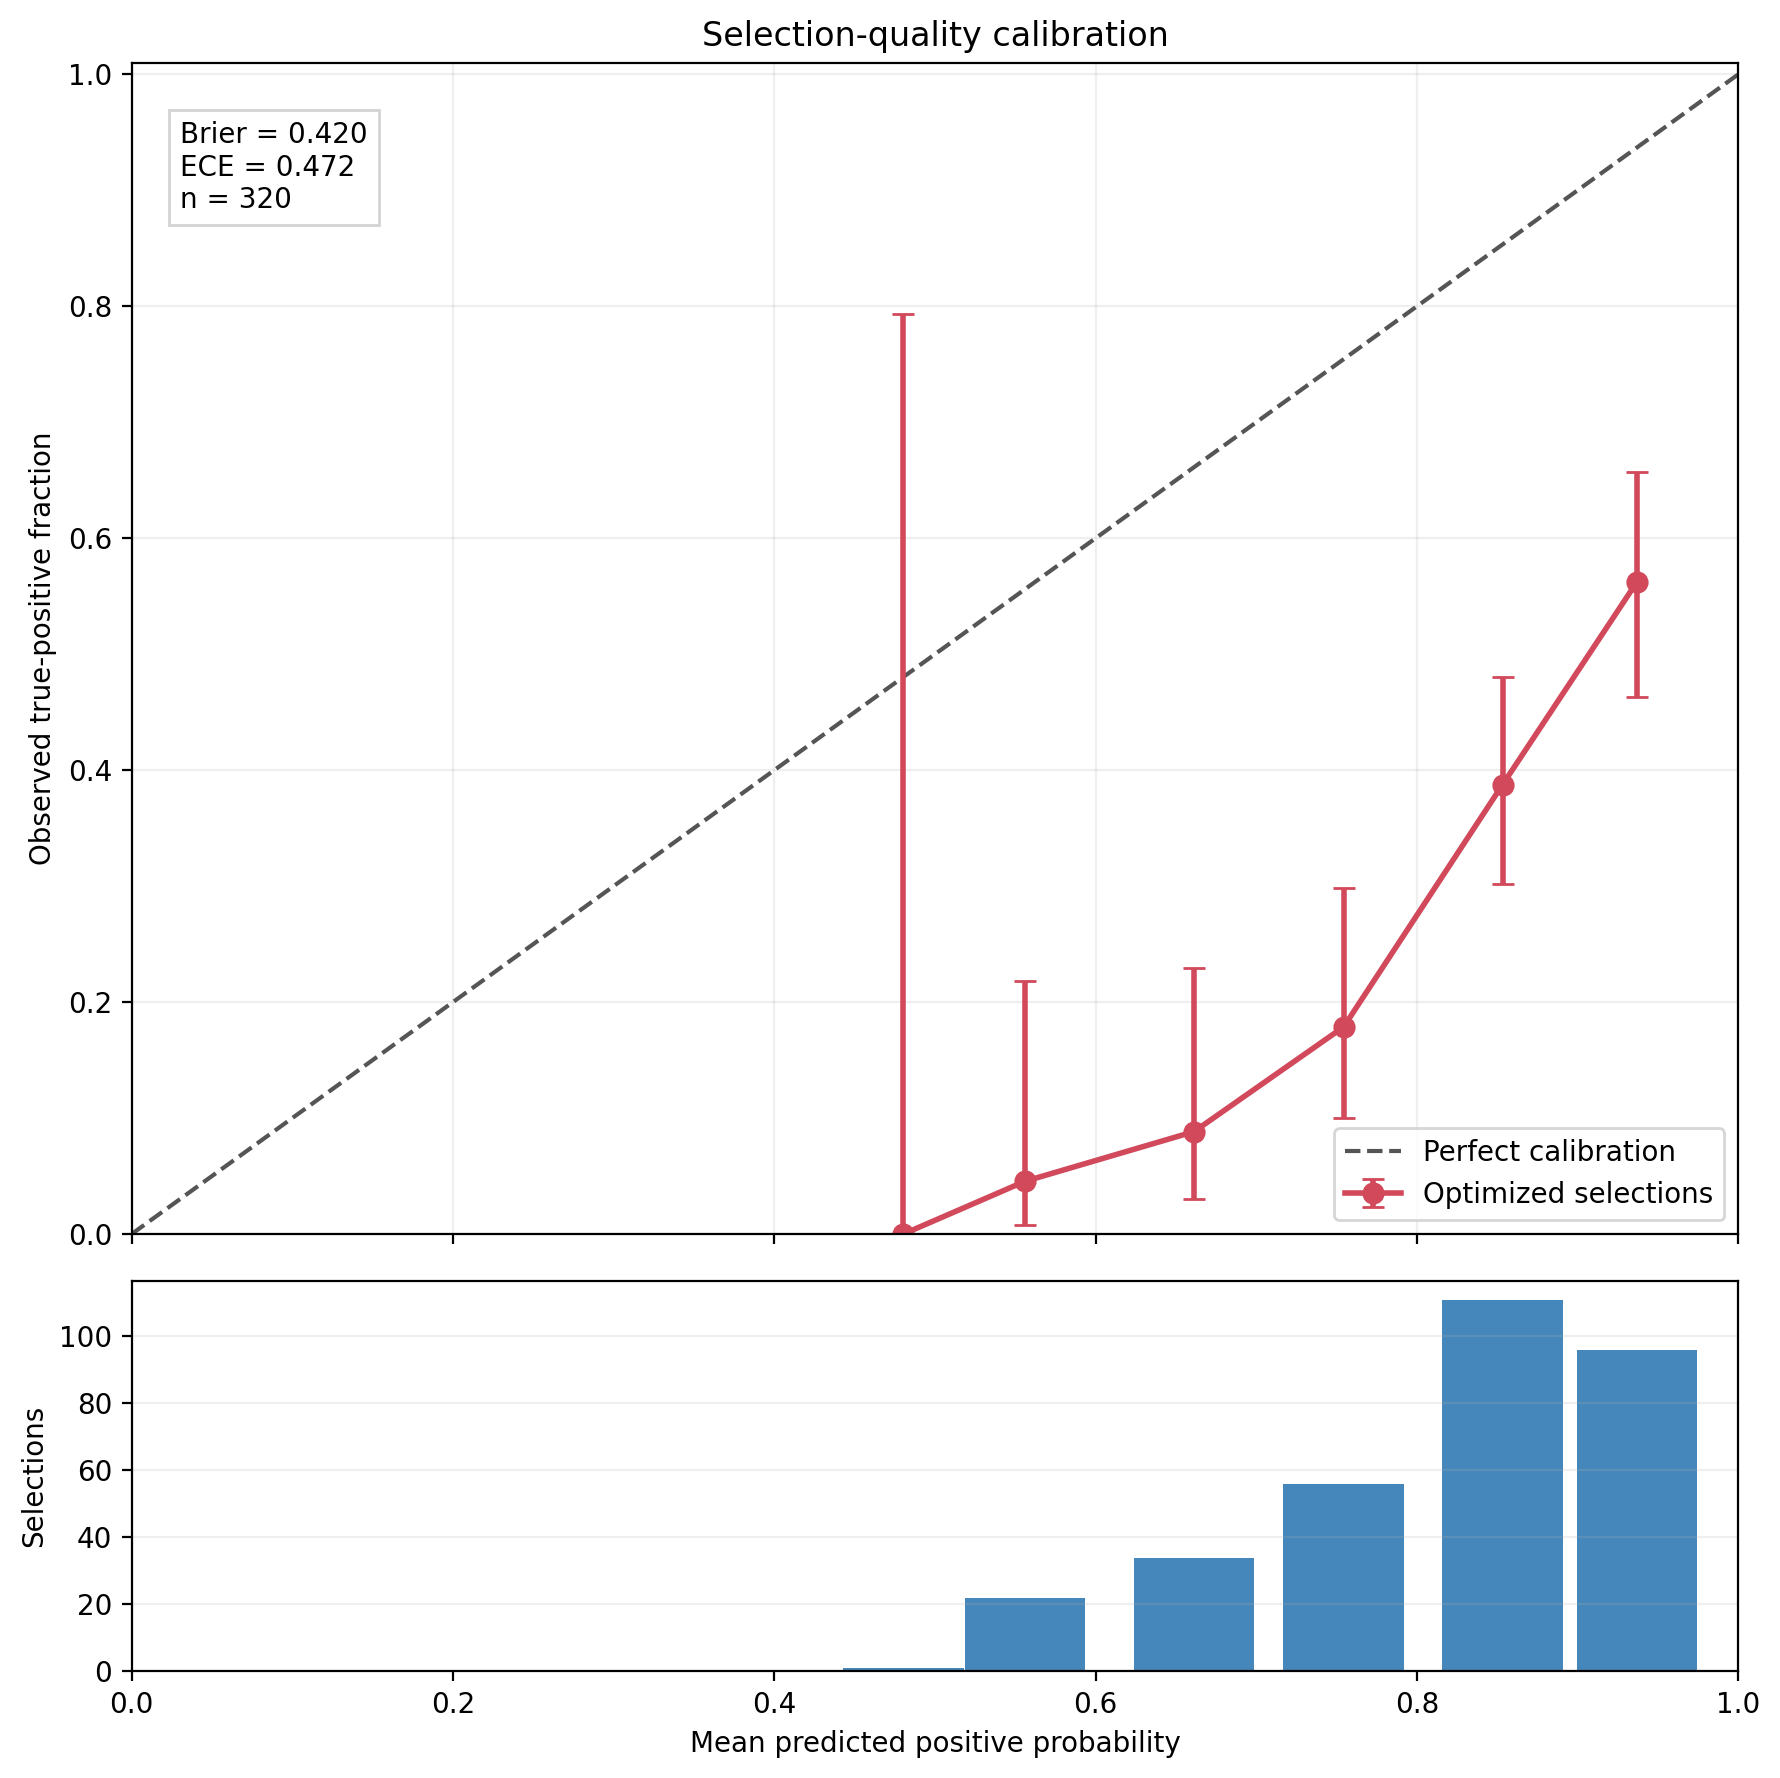

Values plotted in this chart, from the file beside it:
probability_bin, selected_count, mean_predicted_probability, observed_positive_fraction, ci95_low, ci95_high, overall_brier_score, overall_ece
(0.4, 0.5], 1, 0.4803, 0.0, 0.0, 0.7935, 0.42, 0.4722
(0.5, 0.6], 22, 0.556, 0.04545, 0.008069, 0.218, 0.42, 0.4722
(0.6, 0.7], 34, 0.6611, 0.08824, 0.03047, 0.2296, 0.42, 0.4722
(0.7, 0.8], 56, 0.7543, 0.1786, 0.1, 0.2984, 0.42, 0.4722
(0.8, 0.9], 111, 0.8532, 0.3874, 0.302, 0.4803, 0.42, 0.4722
(0.9, 1.0], 96, 0.937, 0.5625, 0.4628, 0.6574, 0.42, 0.4722
